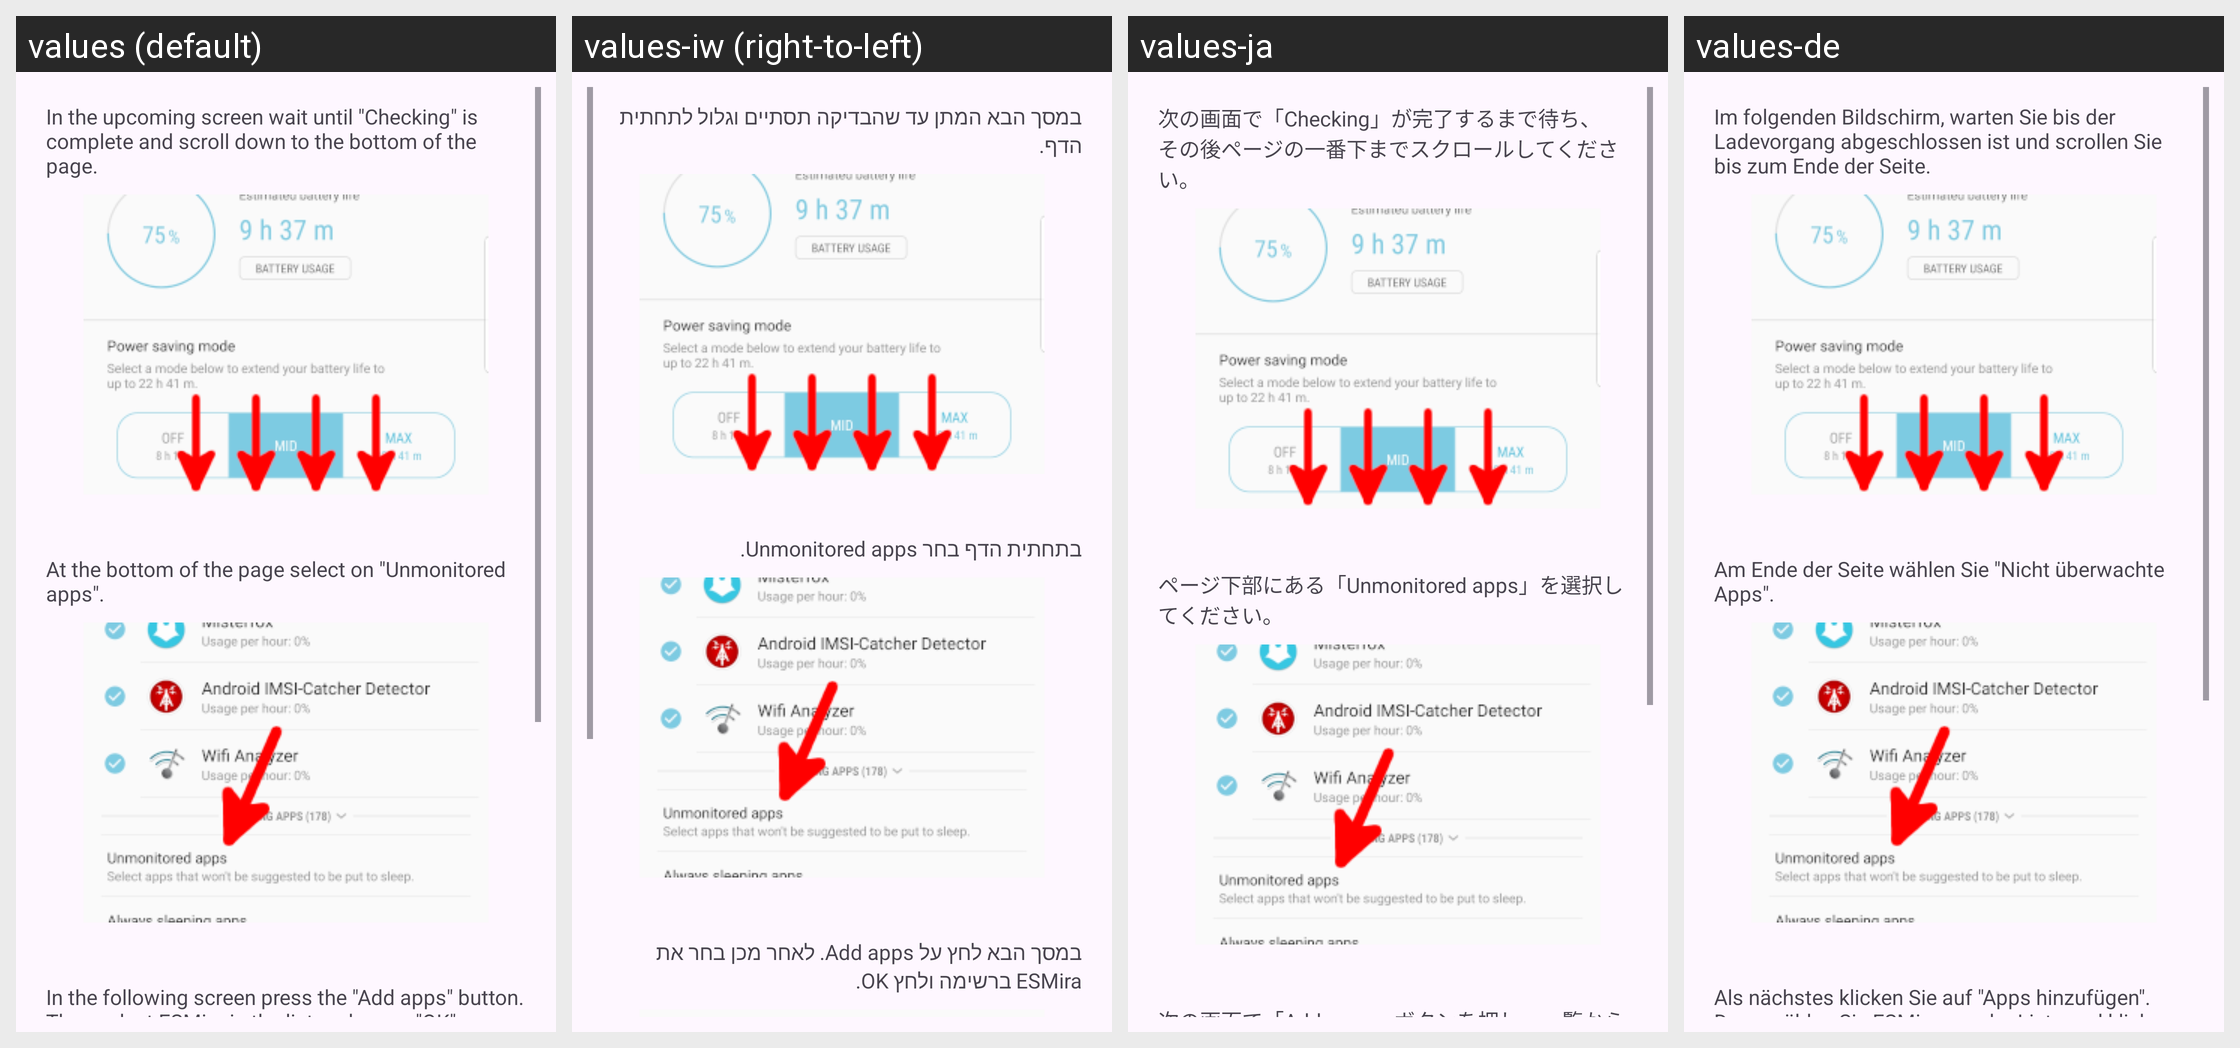

The same Android screen rendered under several of its app's locales, left to right. List the strings drawn on it with the default value and each locale's translation.
Android screen res/layout/device_layout_samsung.xml rendered under 4 locales, left to right: values (default), values-iw (right-to-left), values-ja, values-de. Device: Nexus 5 (rendered at 1080×1920; each locale shown at half size, 540×960, under a caption strip naming it); theme AppTheme.
Other locales in the repository, not shown: values-bs, values-cs, values-da, values-el, values-es, values-fi, values-fr, values-hi, values-it, values-ko, values-nb-rNO, values-nl, values-pl, values-pt, values-ro, values-sl, values-sv, values-tl, values-tr, values-uk, values-zh-rCN.
Strings drawn on this screen, with the default value and each locale's value (text and hints the layout hard-codes, and strings that could not be matched under every locale, appear in the picture but are not listed):

additional_notification_settings_samsung_1
  values: In the upcoming screen wait until "Checking" is complete and scroll down to the bottom of the page.
  values-iw: במסך הבא המתן עד שהבדיקה תסתיים וגלול לתחתית הדף.
  values-ja: 次の画面で「Checking」が完了するまで待ち、その後ページの一番下までスクロールしてください。
  values-de: Im folgenden Bildschirm, warten Sie bis der Ladevorgang abgeschlossen ist und scrollen Sie bis zum Ende der Seite.

additional_notification_settings_samsung_2
  values: At the bottom of the page select on "Unmonitored apps".
  values-iw: בתחתית הדף בחר Unmonitored apps.
  values-ja: ページ下部にある「Unmonitored apps」を選択してください。
  values-de: Am Ende der Seite wählen Sie "Nicht überwachte Apps".

additional_notification_settings_samsung_3
  values: In the following screen press the "Add apps" button. Then select ESMira in the list and press "OK".
  values-iw: במסך הבא לחץ על Add apps. לאחר מכן בחר את ESMira ברשימה ולחץ OK.
  values-ja: 次の画面で「Add apps」ボタンを押し、一覧から ESMira を選択して「OK」を押してください。
  values-de: Als nächstes klicken Sie auf "Apps hinzufügen". Dann wählen Sie ESMira aus der Liste und klicken Sie auf "OK".
